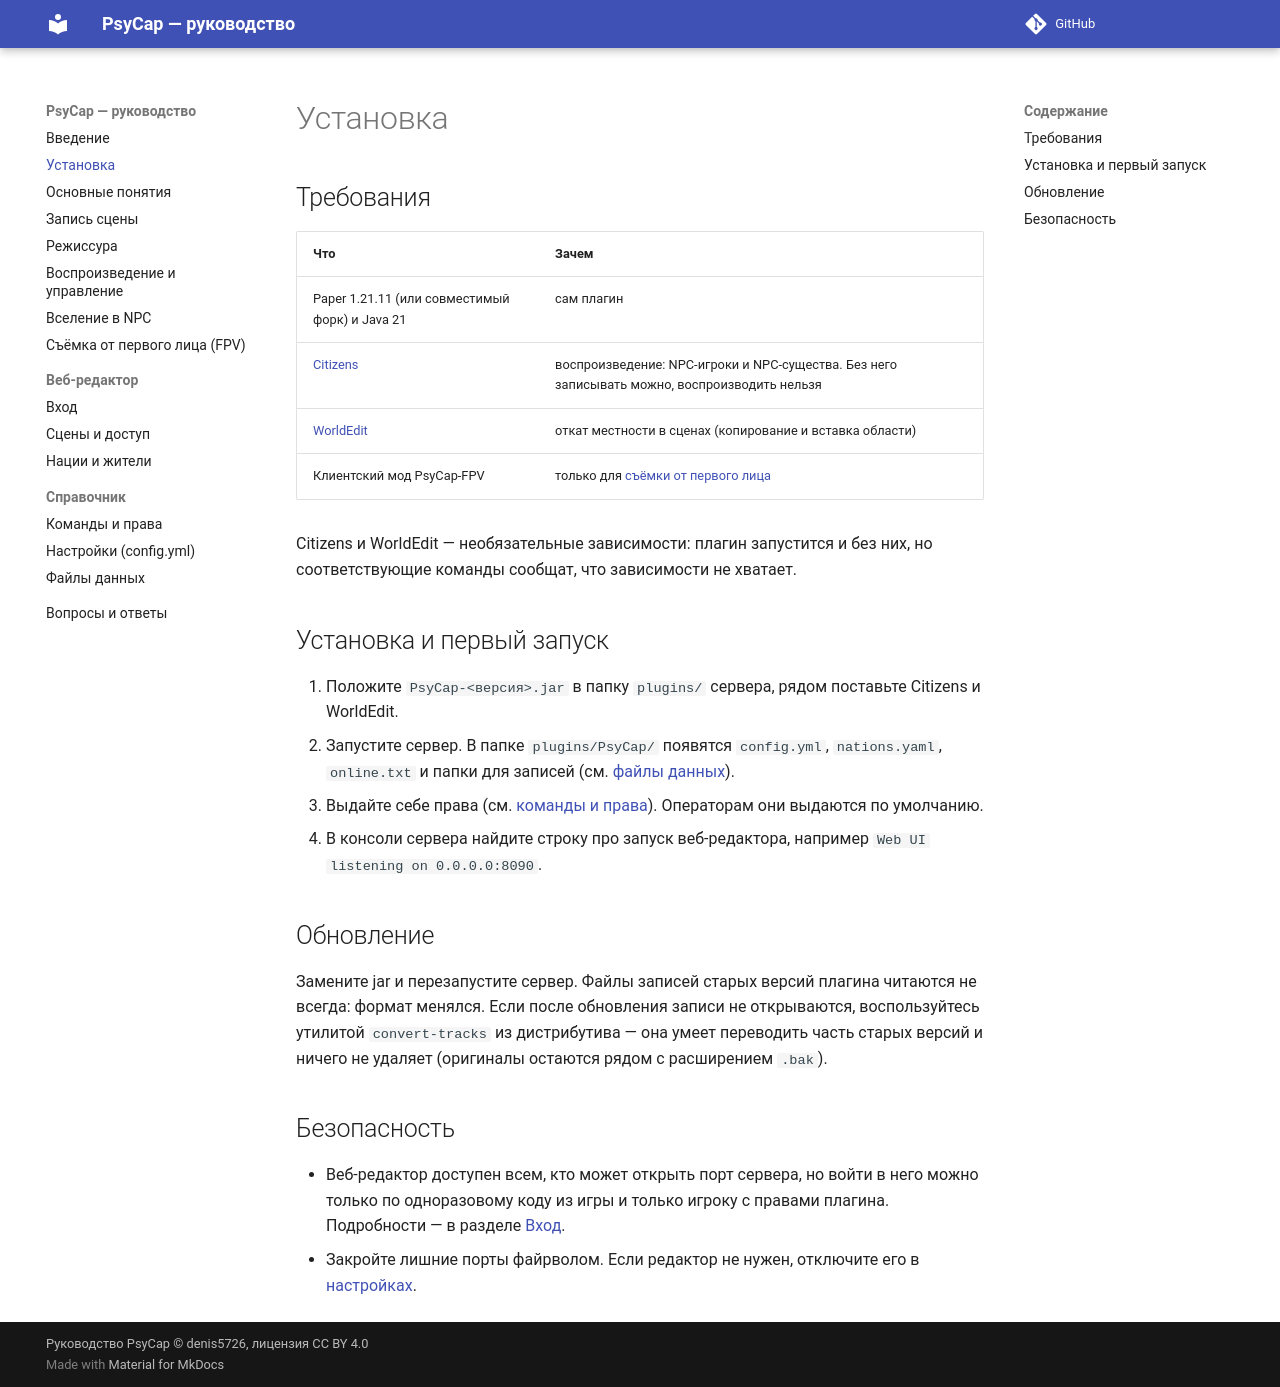

repository: denis5726/psycap-manual · page: install/index.html · generator: mkdocs

# Установка

## Требования

| Что | Зачем |
| --- | --- |
| Paper 1.21.11 (или совместимый форк) и Java 21 | сам плагин |
| [Citizens](https://citizensnpcs.co/) | воспроизведение: NPC-игроки и NPC-существа. Без него записывать можно, воспроизводить нельзя |
| [WorldEdit](https://enginehub.org/worldedit) | откат местности в сценах (копирование и вставка области) |
| Клиентский мод PsyCap-FPV | только для [съёмки от первого лица](fpv.md) |

Citizens и WorldEdit — необязательные зависимости: плагин запустится и без них, но соответствующие команды
сообщат, что зависимости не хватает.

## Установка и первый запуск

1. Положите `PsyCap-<версия>.jar` в папку `plugins/` сервера, рядом поставьте Citizens и WorldEdit.
2. Запустите сервер. В папке `plugins/PsyCap/` появятся `config.yml`, `nations.yaml`, `online.txt` и папки для
   записей (см. [файлы данных](reference/files.md)).
3. Выдайте себе права (см. [команды и права](reference/commands.md#права)). Операторам они выдаются по умолчанию.
4. В консоли сервера найдите строку про запуск веб-редактора, например
   `Web UI listening on 0.0.0.0:8090`.

## Обновление

Замените jar и перезапустите сервер. Файлы записей старых версий плагина читаются не всегда: формат менялся. Если после
обновления записи не открываются, воспользуйтесь утилитой `convert-tracks` из дистрибутива — она умеет переводить
часть старых версий и ничего не удаляет (оригиналы остаются рядом с расширением `.bak`).

## Безопасность

- Веб-редактор доступен всем, кто может открыть порт сервера, но войти в него можно только по одноразовому коду из
  игры и только игроку с правами плагина. Подробности — в разделе [Вход](web/login.md).
- Закройте лишние порты файрволом. Если редактор не нужен, отключите его в [настройках](reference/config.md).
